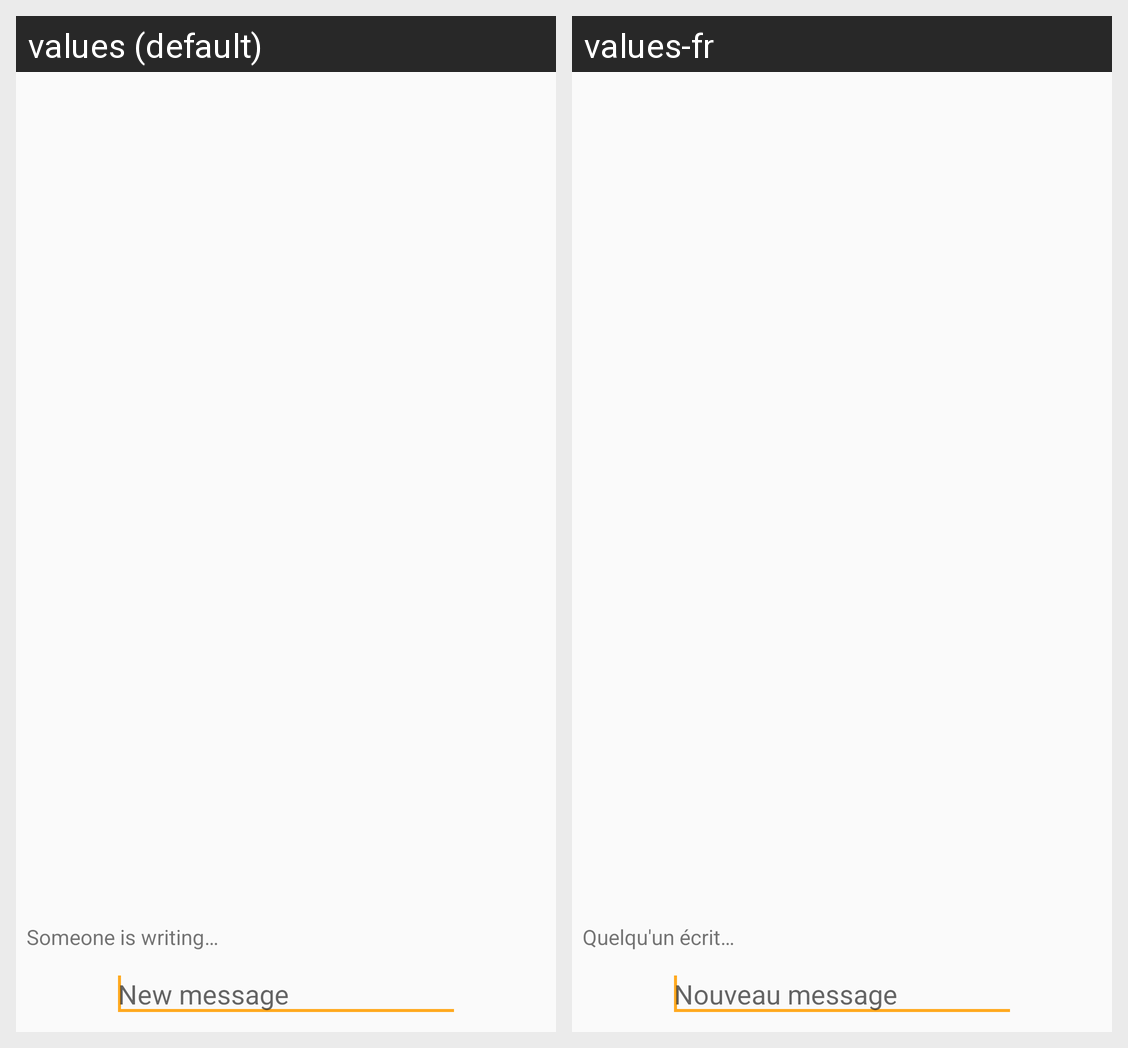

Translations of the strings shown on this Android screen, per locale in the grid:
Android screen res/layout/fragment_chat.xml rendered under 2 locales, left to right: values (default), values-fr. Device: Nexus 5 (rendered at 1080×1920; each locale shown at half size, 540×960, under a caption strip naming it); theme AppTheme.
Strings drawn on this screen, with the default value and each locale's value (text and hints the layout hard-codes, and strings that could not be matched under every locale, appear in the picture but are not listed):

chat_typing_indicator
  values: Someone is writing…
  values-fr: Quelqu'un écrit…

chat_input_hint
  values: New message
  values-fr: Nouveau message
